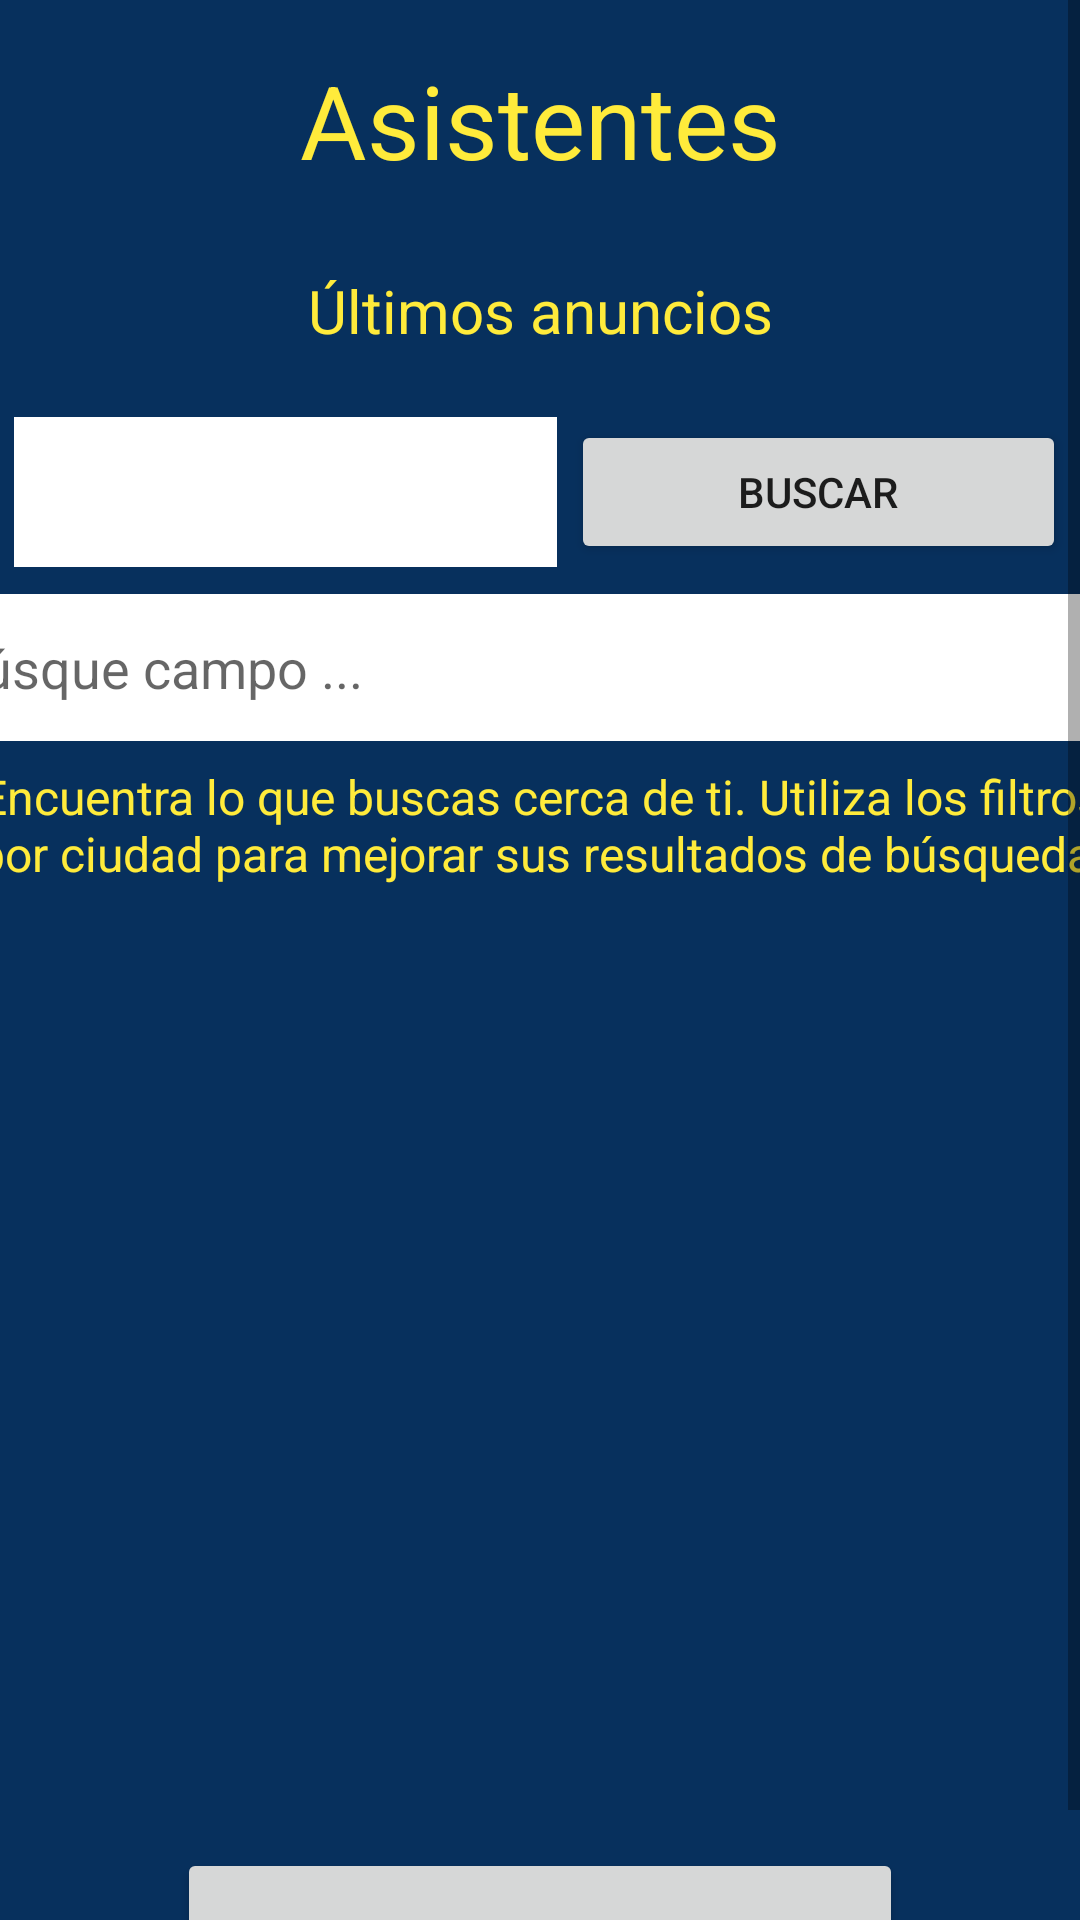

Write the Android layout XML for this screen, with the resource values it uses.
<!-- AndroidManifest.xml: application theme Theme.AssistoApp -->
<!-- res/layout/fragment_drawer2.xml -->
<?xml version="1.0" encoding="utf-8"?>
<ScrollView xmlns:android="http://schemas.android.com/apk/res/android"
    xmlns:app="http://schemas.android.com/apk/res-auto"
    xmlns:tools="http://schemas.android.com/tools"
    android:layout_width="match_parent"
    android:layout_height="match_parent"
    android:background="#07305d"
    tools:context=".Drawer1Fragment">


<androidx.constraintlayout.widget.ConstraintLayout
    android:layout_width="match_parent"
    android:layout_height="match_parent"
    android:background="#07305d"
    tools:context=".Drawer2Fragment">

    

    <TextView
        android:id="@+id/tvFiltrotexto1"
        android:layout_width="381dp"
        android:layout_height="42dp"
        android:layout_marginTop="7dp"
        android:gravity="center"
        android:text="Encuentra lo que buscas cerca de ti. Utiliza los filtros por ciudad para mejorar sus resultados de búsqueda."
        android:textColor="#FFEB3B"
        android:textSize="16sp"
        app:layout_constraintBottom_toTopOf="@+id/recyclerviewAsistente"
        app:layout_constraintEnd_toEndOf="parent"
        app:layout_constraintStart_toStartOf="parent"
        app:layout_constraintTop_toBottomOf="@+id/editTextTextPersonName" />

    <TextView
        android:id="@+id/tvTituloAsistente"
        android:layout_width="266dp"
        android:layout_height="80dp"
        android:layout_marginBottom="10dp"
        android:gravity="center"
        android:text="Asistentes"
        android:textColor="#FFEB3B"
        android:textSize="34sp"
        app:layout_constraintBottom_toTopOf="@+id/tvUltimoanuncio1"
        app:layout_constraintEnd_toEndOf="parent"
        app:layout_constraintStart_toStartOf="parent"
        app:layout_constraintTop_toTopOf="parent" />


    <TextView
        android:id="@+id/tvUltimoanuncio1"
        android:layout_width="161dp"
        android:layout_height="24dp"
        android:gravity="center"
        android:text="Últimos anuncios"
        android:textColor="#FFEB3B"
        android:textSize="20sp"
        app:layout_constraintBottom_toTopOf="@+id/spinnerAsistente"
        app:layout_constraintEnd_toEndOf="parent"
        app:layout_constraintStart_toStartOf="parent"
        app:layout_constraintTop_toBottomOf="@+id/tvTituloAsistente" />

    <androidx.recyclerview.widget.RecyclerView
        android:id="@+id/recyclerviewAsistente"
        android:layout_width="399dp"
        android:layout_height="311dp"
        android:layout_marginTop="5dp"
        android:background="#07305d"
        app:layout_constraintBottom_toTopOf="@+id/buttonCrear1"
        app:layout_constraintEnd_toEndOf="parent"
        app:layout_constraintStart_toStartOf="parent"
        app:layout_constraintTop_toBottomOf="@+id/tvFiltrotexto1" />

    <Button
        android:id="@+id/buttonCrear1"
        android:layout_width="242dp"
        android:layout_height="63dp"
        android:layout_marginTop="4dp"
        android:text="Crear anuncio Asistente"
        app:layout_constraintBottom_toBottomOf="parent"
        app:layout_constraintEnd_toEndOf="parent"
        app:layout_constraintStart_toStartOf="parent"
        app:layout_constraintTop_toBottomOf="@+id/recyclerviewAsistente" />

    <Spinner
        android:id="@+id/spinnerAsistente"
        android:layout_width="181dp"
        android:layout_height="50dp"
        android:layout_marginTop="25dp"
        android:background="@color/white"
        app:layout_constraintBottom_toTopOf="@+id/editTextTextPersonName"
        app:layout_constraintEnd_toStartOf="@+id/buttonFiltroAsistente"
        app:layout_constraintStart_toStartOf="parent"
        app:layout_constraintTop_toBottomOf="@+id/tvUltimoanuncio1" />

    <EditText
        android:id="@+id/editTextTextPersonName"
        android:layout_width="393dp"
        android:layout_height="49dp"
        android:layout_marginStart="10dp"
        android:layout_marginTop="9dp"
        android:layout_marginEnd="10dp"
        android:background="@color/white"
        android:ems="10"
        android:inputType="textPersonName"
        android:hint="búsque campo ..."
        app:layout_constraintBottom_toTopOf="@+id/tvFiltrotexto1"
        app:layout_constraintEnd_toEndOf="parent"
        app:layout_constraintStart_toStartOf="parent"
        app:layout_constraintTop_toBottomOf="@+id/spinnerAsistente" />

    <Button
        android:id="@+id/buttonFiltroAsistente"
        android:layout_width="165dp"
        android:layout_height="48dp"
        android:text="Buscar"
        app:layout_constraintBottom_toBottomOf="@+id/spinnerAsistente"
        app:layout_constraintEnd_toEndOf="parent"
        app:layout_constraintStart_toEndOf="@+id/spinnerAsistente"
        app:layout_constraintTop_toTopOf="@+id/spinnerAsistente" />


</androidx.constraintlayout.widget.ConstraintLayout>

</ScrollView>
<!-- resources referenced by this layout -->
<resources>
  <style name="Theme.AssistoApp" parent="Theme.AppCompat.DayNight.DarkActionBar">
          
          <item name="colorPrimary">@color/purple_500</item>
          <item name="colorPrimaryVariant">@color/purple_700</item>
          <item name="colorOnPrimary">@color/white</item>
          
          <item name="colorSecondary">@color/teal_200</item>
          <item name="colorSecondaryVariant">@color/teal_700</item>
          <item name="colorOnSecondary">@color/black</item>
          
          <item name="android:statusBarColor">?attr/colorPrimaryVariant</item>
          <item name="windowActionBar">false</item>
          <item name="windowNoTitle">true</item>
          
      </style>
  <!-- not gathered from this repository: default colours our renderer supplied (Android Studio template values) -->
  <color name="purple_500">#FF6200EE</color>
  <color name="purple_700">#FF3700B3</color>
  <color name="teal_200">#FF03DAC5</color>
  <color name="teal_700">#FF018786</color>
  <color name="black">#FF000000</color>
  <color name="white">#FFFFFFFF</color>
</resources>
